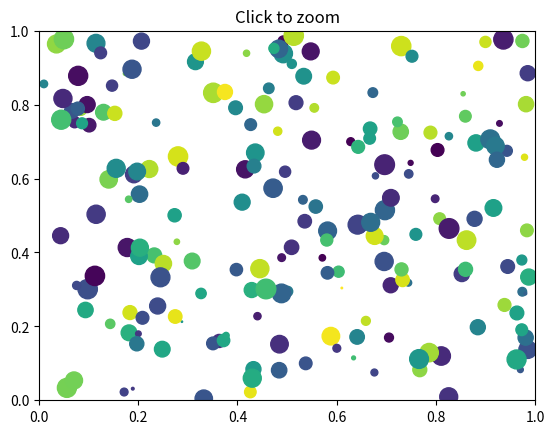
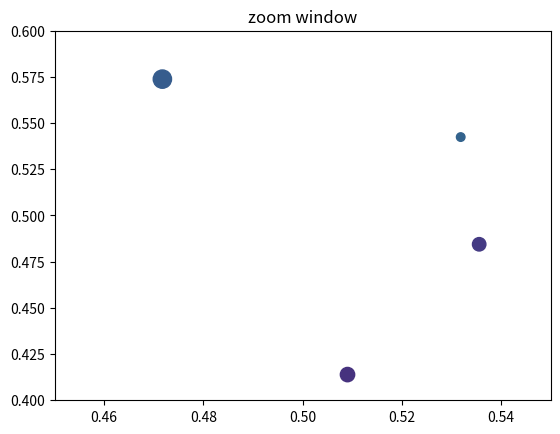

Generate these figures, in order, with matplotlib:
"""
This example shows how to connect events in one window, for example, a mouse
press, to another figure window.

If you click on a point in the first window, the z and y limits of the
second will be adjusted so that the center of the zoom in the second
window will be the x,y coordinates of the clicked point.

Note the diameter of the circles in the scatter are defined in
points**2, so their size is independent of the zoom.
"""

from matplotlib.pyplot import figure, show
import numpy
figsrc = figure()
figzoom = figure()

axsrc = figsrc.add_subplot(111, xlim=(0, 1), ylim=(0, 1), autoscale_on=False)
axzoom = figzoom.add_subplot(111, xlim=(0.45, 0.55), ylim=(0.4, .6),
                             autoscale_on=False)
axsrc.set_title('Click to zoom')
axzoom.set_title('zoom window')
x, y, s, c = numpy.random.rand(4, 200)
s *= 200


axsrc.scatter(x, y, s, c)
axzoom.scatter(x, y, s, c)


def onpress(event):
    if event.button != 1:
        return
    x, y = event.xdata, event.ydata
    axzoom.set_xlim(x - 0.1, x + 0.1)
    axzoom.set_ylim(y - 0.1, y + 0.1)
    figzoom.canvas.draw()

figsrc.canvas.mpl_connect('button_press_event', onpress)
show()
